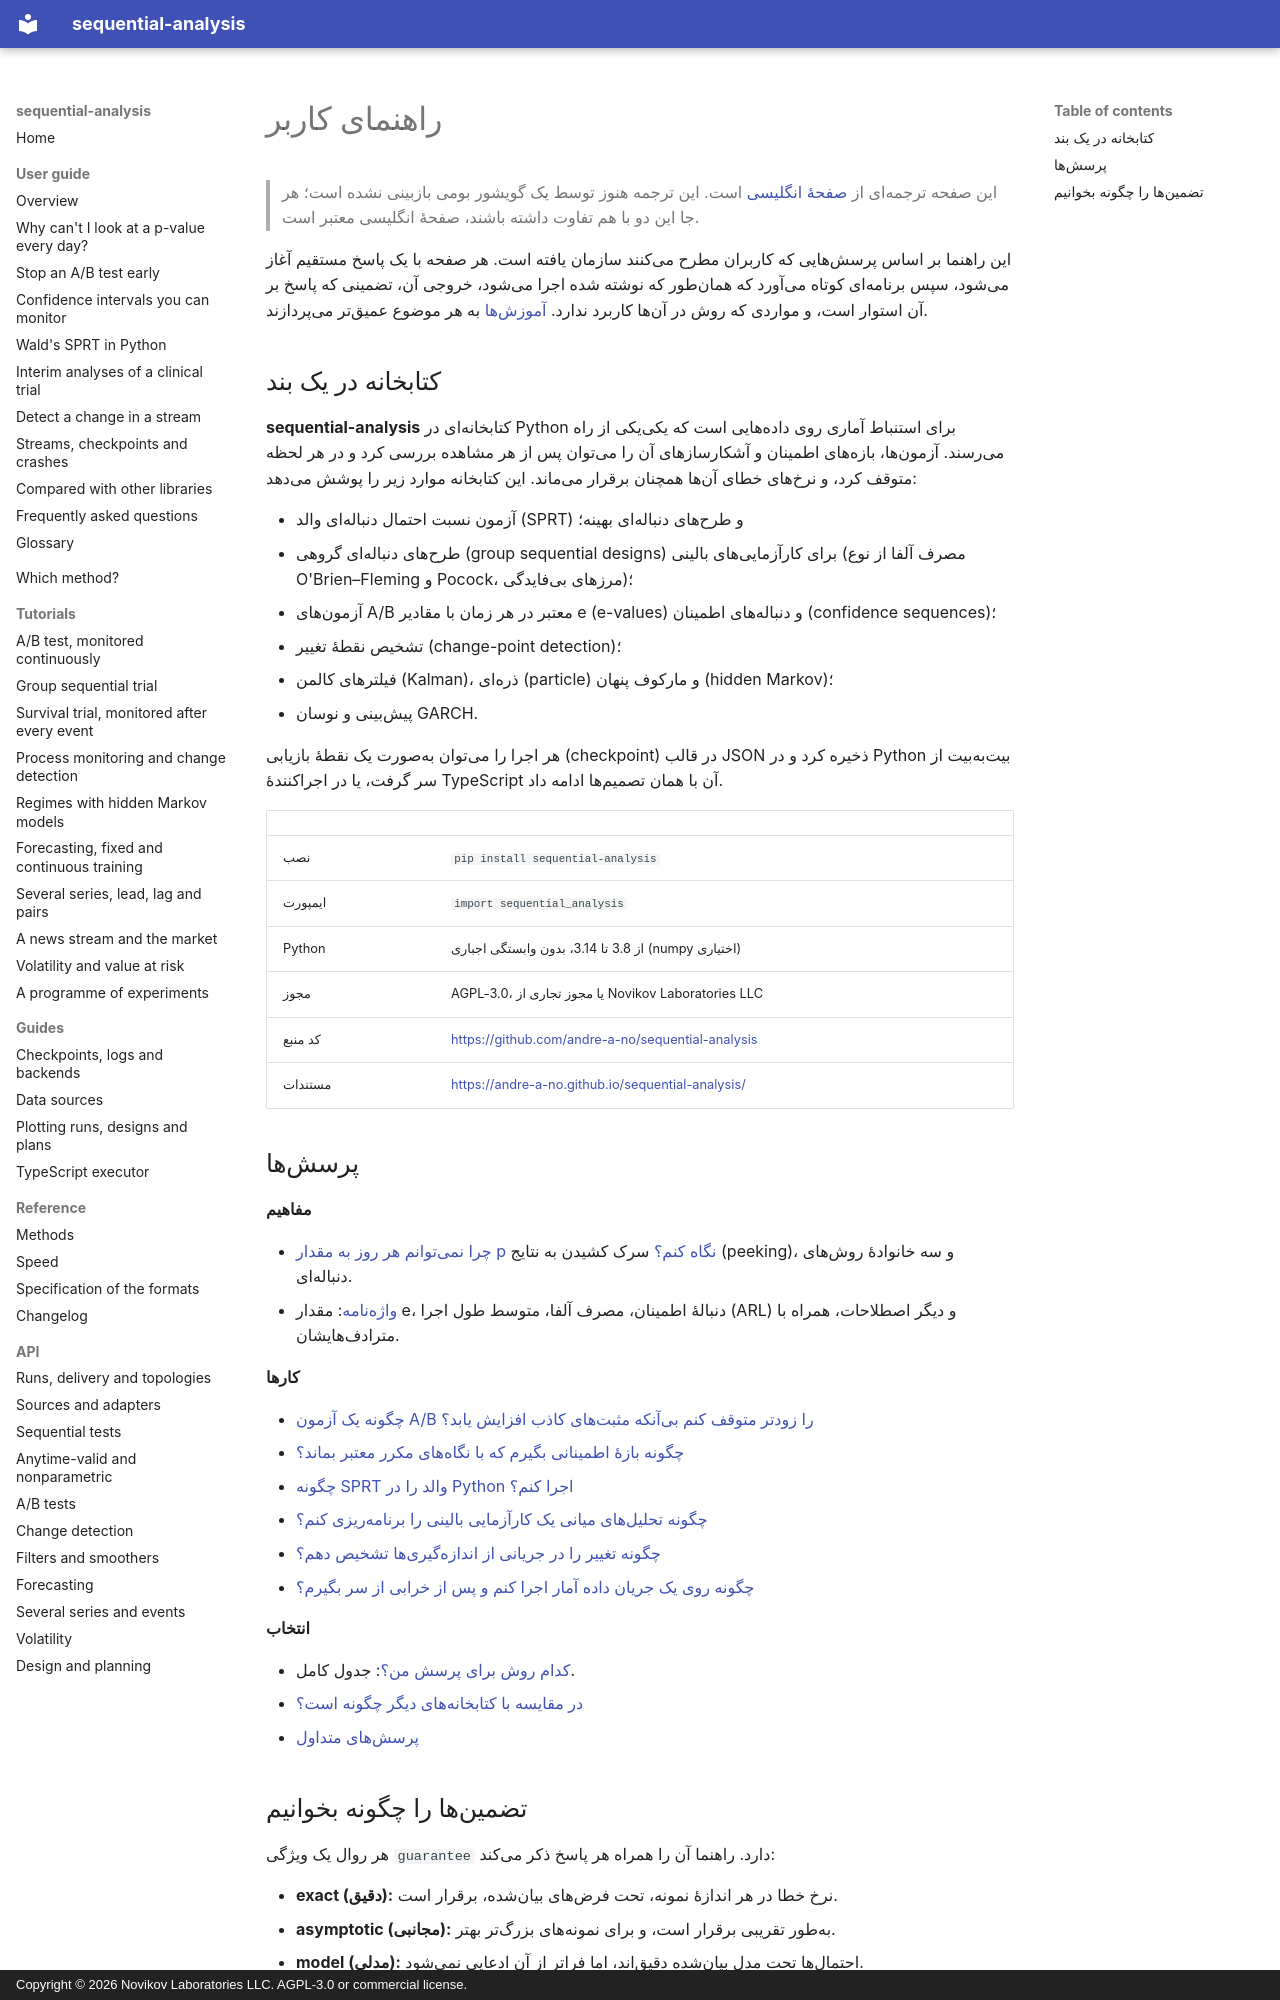

repository: andre-a-no/sequential-analysis · page: fa/guide/index.html · generator: mkdocs · copyright: Copyright © 2026 Novikov Laboratories LLC. AGPL-3.0 or commercial license.

---
description: راهنمای کاربر sequential-analysis، کتابخانهای در Python برای آزمونهای دنبالهای و استنباط معتبر در هر زمان (anytime-valid inference). هر صفحه مستقیماً به یک پرسش پاسخ میدهد، با کدی که همانطور که نوشته شده اجرا میشود و خروجی آن.
language: fa
---

# راهنمای کاربر

> این صفحه ترجمهای از [صفحهٔ انگلیسی](../../guide/index.md) است. این ترجمه هنوز توسط یک گویشور بومی بازبینی نشده است؛ هر جا این دو با هم تفاوت داشته باشند، صفحهٔ انگلیسی معتبر است.

این راهنما بر اساس پرسشهایی که کاربران مطرح میکنند سازمان یافته است. هر
صفحه با یک پاسخ مستقیم آغاز میشود، سپس برنامهای کوتاه میآورد که همانطور
که نوشته شده اجرا میشود، خروجی آن، تضمینی که پاسخ بر آن استوار است، و
مواردی که روش در آنها کاربرد ندارد. [آموزشها](../../tutorials/ab-test.md)
به هر موضوع عمیقتر میپردازند.

## کتابخانه در یک بند

**sequential-analysis** کتابخانهای در Python برای استنباط آماری روی
دادههایی است که یکییکی از راه میرسند. آزمونها، بازههای اطمینان و
آشکارسازهای آن را میتوان پس از هر مشاهده بررسی کرد و در هر لحظه متوقف
کرد، و نرخهای خطای آنها همچنان برقرار میماند. این کتابخانه موارد زیر را
پوشش میدهد:

* آزمون نسبت احتمال دنبالهای والد (SPRT) و طرحهای دنبالهای بهینه؛
* طرحهای دنبالهای گروهی (group sequential designs) برای کارآزماییهای
  بالینی (مصرف آلفا از نوع O'Brien–Fleming و Pocock، مرزهای بیفایدگی)؛
* آزمونهای A/B معتبر در هر زمان با مقادیر e (e-values) و دنبالههای
  اطمینان (confidence sequences)؛
* تشخیص نقطهٔ تغییر (change-point detection)؛
* فیلترهای کالمن (Kalman)، ذرهای (particle) و مارکوف پنهان (hidden
  Markov)؛
* پیشبینی و نوسان GARCH.

هر اجرا را میتوان بهصورت یک نقطهٔ بازیابی (checkpoint) در قالب JSON ذخیره
کرد و در Python بیتبهبیت از سر گرفت، یا در اجراکنندهٔ TypeScript آن با
همان تصمیمها ادامه داد.

| | |
|---|---|
| نصب | `pip install sequential-analysis` |
| ایمپورت | `import sequential_analysis` |
| Python | از 3.8 تا 3.14، بدون وابستگی اجباری (numpy اختیاری) |
| مجوز | AGPL-3.0، یا مجوز تجاری از Novikov Laboratories LLC |
| کد منبع | <https://github.com/andre-a-no/sequential-analysis> |
| مستندات | <https://andre-a-no.github.io/sequential-analysis/> |

## پرسشها

**مفاهیم**

* [چرا نمیتوانم هر روز به مقدار p نگاه کنم؟](peeking.md) سرک کشیدن به
  نتایج (peeking)، و سه خانوادهٔ روشهای دنبالهای.
* [واژهنامه](glossary.md): مقدار e، دنبالهٔ اطمینان، مصرف آلفا، متوسط طول
  اجرا (ARL) و دیگر اصطلاحات، همراه با مترادفهایشان.

**کارها**

* [چگونه یک آزمون A/B را زودتر متوقف کنم بیآنکه مثبتهای کاذب افزایش یابد؟](ab-testing.md)
* [چگونه بازهٔ اطمینانی بگیرم که با نگاههای مکرر معتبر بماند؟](confidence-sequences.md)
* [چگونه SPRT والد را در Python اجرا کنم؟](sprt.md)
* [چگونه تحلیلهای میانی یک کارآزمایی بالینی را برنامهریزی کنم؟](clinical-trials.md)
* [چگونه تغییر را در جریانی از اندازهگیریها تشخیص دهم؟](change-detection.md)
* [چگونه روی یک جریان داده آمار اجرا کنم و پس از خرابی از سر بگیرم؟](streaming.md)

**انتخاب**

* [کدام روش برای پرسش من؟](../../choosing.md): جدول کامل.
* [در مقایسه با کتابخانههای دیگر چگونه است؟](comparison.md)
* [پرسشهای متداول](faq.md)
